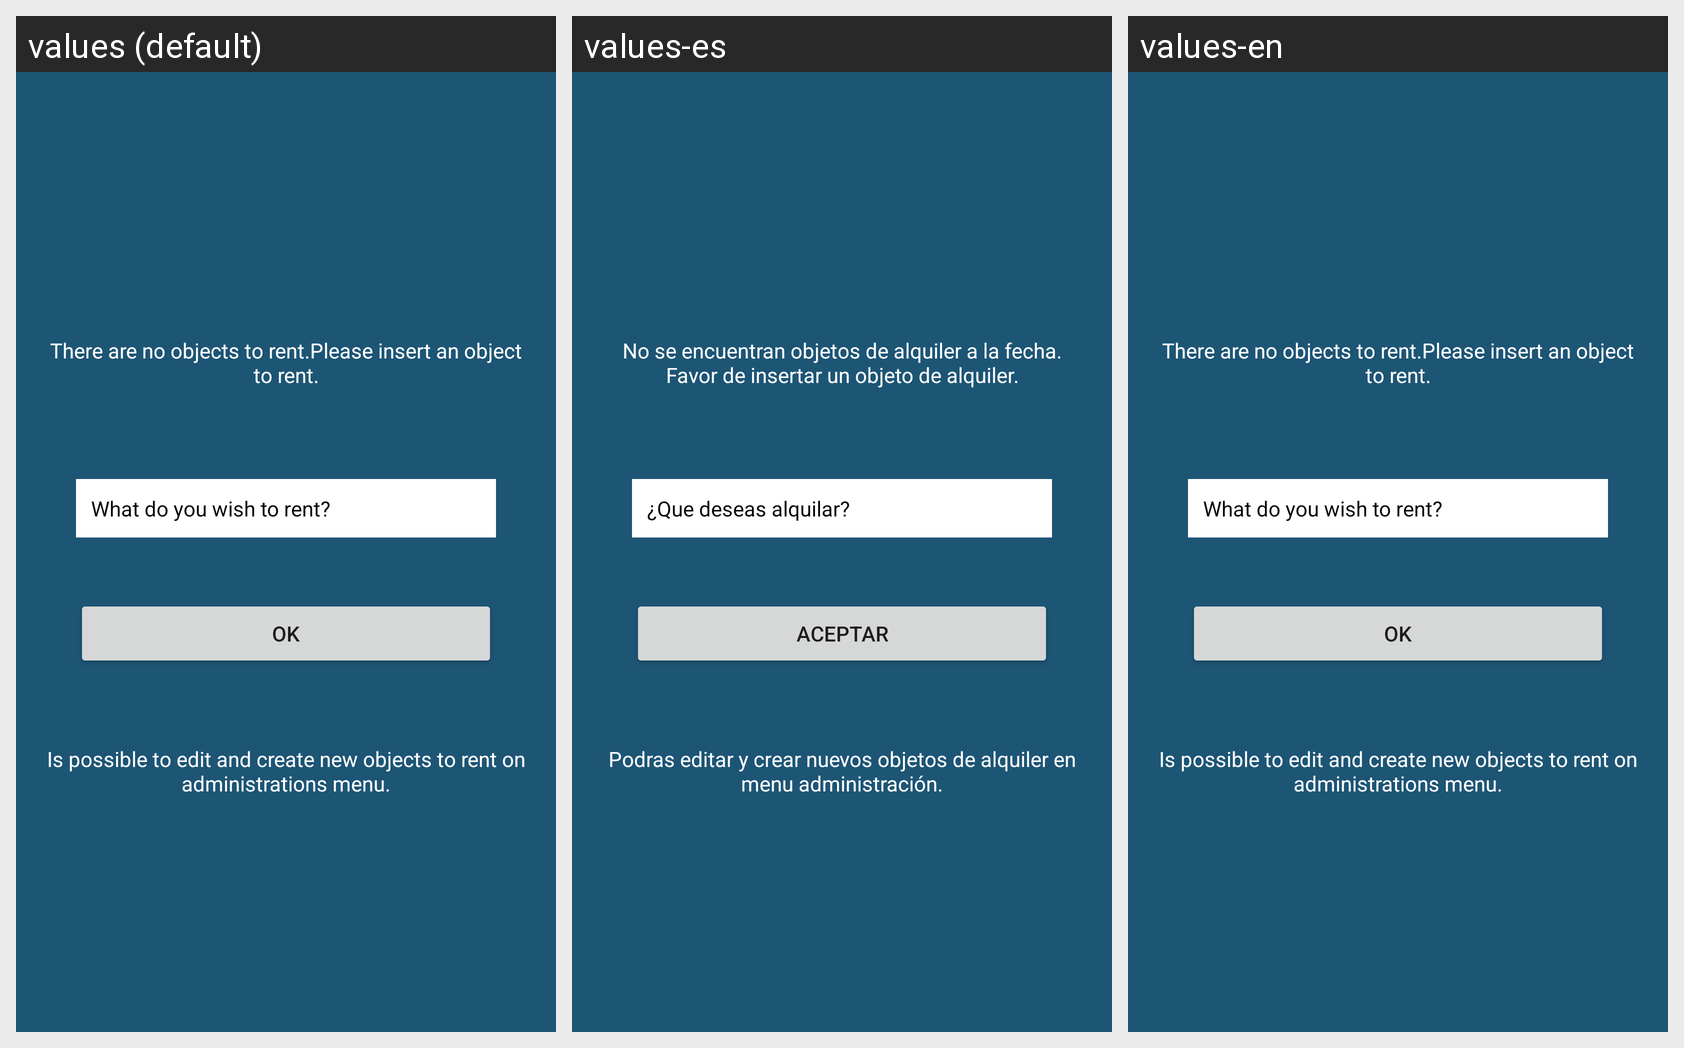

For this localized Android screen grid, give each drawn string resource with its value in every locale shown.
Android screen res/layout/init_alquiler_dialog.xml rendered under 3 locales, left to right: values (default), values-es, values-en. Device: Nexus 5 (rendered at 1080×1920; each locale shown at half size, 540×960, under a caption strip naming it); theme AppTheme.
Strings drawn on this screen, with the default value and each locale's value (text and hints the layout hard-codes, and strings that could not be matched under every locale, appear in the picture but are not listed):

no_se_encuentran_objetos_de_alquiler_init
  values: There are no objects to rent.Please insert an object to rent.
  values-es: No se encuentran objetos de alquiler a la fecha. Favor de insertar un objeto de alquiler.
  values-en: There are no objects to rent.Please insert an object to rent.

que_deseas_alquilar
  values: What do you wish to rent?
  values-es: ¿Que deseas alquilar?
  values-en: What do you wish to rent?

aceptar
  values: OK
  values-es: Aceptar
  values-en: OK

podras_editar_en
  values: Is possible to edit and create new objects to rent on administrations menu.
  values-es: Podras editar y crear nuevos objetos de alquiler en menu administración.
  values-en: Is possible to edit and create new objects to rent on administrations menu.
